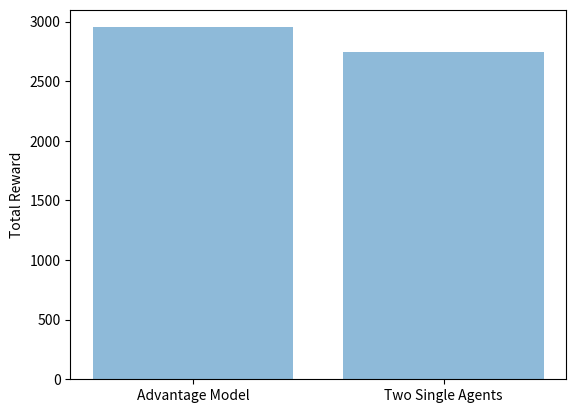

Recreate this plot in Python.
# draw bar graph

import matplotlib.pyplot as plt

# data to plot
n_groups = 2

# numbers attainable from running experiment_4.py
values = (2952, 1372*2)

plt.bar(range(n_groups), values, align='center', alpha=0.5)

plt.xticks(range(n_groups), ['Advantage Model', 'Two Single Agents'])

plt.ylabel('Total Reward')
# plt.title('Comparison of Total Reward Between Advantage Model and Two Single Agents')
plt.show()